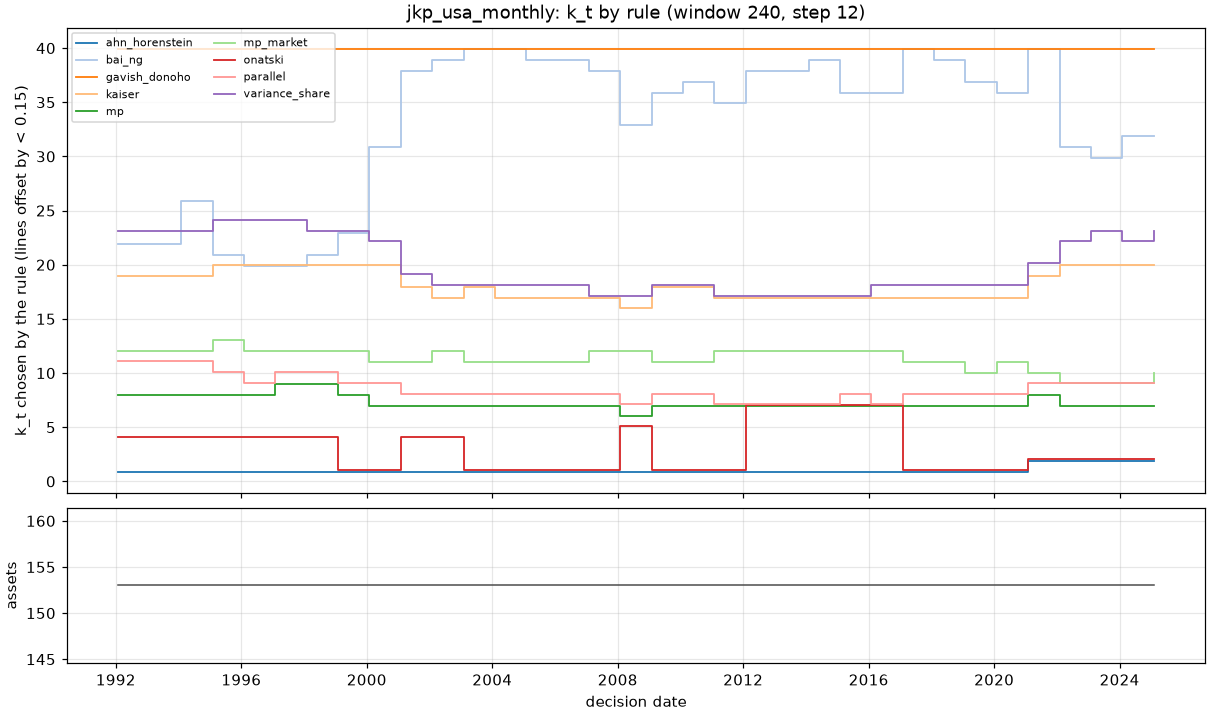

The data file committed next to this chart (first rows):
date, n_assets, ahn_horenstein, bai_ng, gavish_donoho, kaiser, mp, mp_market, onatski, parallel, variance_share
1992-01-31, 153, 1.0, 22.0, 40.0, 19.0, 8.0, 12.0, 4.0, 11.0, 23.0
1993-01-31, 153, 1.0, 22.0, 40.0, 19.0, 8.0, 12.0, 4.0, 11.0, 23.0
1994-01-31, 153, 1.0, 26.0, 40.0, 19.0, 8.0, 12.0, 4.0, 11.0, 23.0
1995-01-31, 153, 1.0, 21.0, 40.0, 20.0, 8.0, 13.0, 4.0, 10.0, 24.0
1996-01-31, 153, 1.0, 20.0, 40.0, 20.0, 8.0, 12.0, 4.0, 9.0, 24.0
1997-01-31, 153, 1.0, 20.0, 40.0, 20.0, 9.0, 12.0, 4.0, 10.0, 24.0
1998-01-31, 153, 1.0, 21.0, 40.0, 20.0, 9.0, 12.0, 4.0, 10.0, 23.0
1999-01-31, 153, 1.0, 23.0, 40.0, 20.0, 8.0, 12.0, 1.0, 9.0, 23.0
2000-01-31, 153, 1.0, 31.0, 40.0, 20.0, 7.0, 11.0, 1.0, 9.0, 22.0
2001-01-31, 153, 1.0, 38.0, 40.0, 18.0, 7.0, 11.0, 4.0, 8.0, 19.0
2002-01-31, 153, 1.0, 39.0, 40.0, 17.0, 7.0, 12.0, 4.0, 8.0, 18.0
2003-01-31, 153, 1.0, 40.0, 40.0, 18.0, 7.0, 11.0, 1.0, 8.0, 18.0
2004-01-31, 153, 1.0, 40.0, 40.0, 17.0, 7.0, 11.0, 1.0, 8.0, 18.0
2005-01-31, 153, 1.0, 39.0, 40.0, 17.0, 7.0, 11.0, 1.0, 8.0, 18.0
2006-01-31, 153, 1.0, 39.0, 40.0, 17.0, 7.0, 11.0, 1.0, 8.0, 18.0
2007-01-31, 153, 1.0, 38.0, 40.0, 17.0, 7.0, 12.0, 1.0, 8.0, 17.0
2008-01-31, 153, 1.0, 33.0, 40.0, 16.0, 6.0, 12.0, 5.0, 7.0, 17.0
2009-01-31, 153, 1.0, 36.0, 40.0, 18.0, 7.0, 11.0, 1.0, 8.0, 18.0
2010-01-31, 153, 1.0, 37.0, 40.0, 18.0, 7.0, 11.0, 1.0, 8.0, 18.0
2011-01-31, 153, 1.0, 35.0, 40.0, 17.0, 7.0, 12.0, 1.0, 7.0, 17.0
2012-01-31, 153, 1.0, 38.0, 40.0, 17.0, 7.0, 12.0, 7.0, 7.0, 17.0
2013-01-31, 153, 1.0, 38.0, 40.0, 17.0, 7.0, 12.0, 7.0, 7.0, 17.0
2014-01-31, 153, 1.0, 39.0, 40.0, 17.0, 7.0, 12.0, 7.0, 7.0, 17.0
2015-01-31, 153, 1.0, 36.0, 40.0, 17.0, 7.0, 12.0, 7.0, 8.0, 17.0
2016-01-31, 153, 1.0, 36.0, 40.0, 17.0, 7.0, 12.0, 7.0, 7.0, 18.0
2017-01-31, 153, 1.0, 40.0, 40.0, 17.0, 7.0, 11.0, 1.0, 8.0, 18.0
2018-01-31, 153, 1.0, 39.0, 40.0, 17.0, 7.0, 11.0, 1.0, 8.0, 18.0
2019-01-31, 153, 1.0, 37.0, 40.0, 17.0, 7.0, 10.0, 1.0, 8.0, 18.0
2020-01-31, 153, 1.0, 36.0, 40.0, 17.0, 7.0, 11.0, 1.0, 8.0, 18.0
2021-01-31, 153, 2.0, 40.0, 40.0, 19.0, 8.0, 10.0, 2.0, 9.0, 20.0
2022-01-31, 153, 2.0, 31.0, 40.0, 20.0, 7.0, 9.0, 2.0, 9.0, 22.0
2023-01-31, 153, 2.0, 30.0, 40.0, 20.0, 7.0, 9.0, 2.0, 9.0, 23.0
2024-01-31, 153, 2.0, 32.0, 40.0, 20.0, 7.0, 9.0, 2.0, 9.0, 22.0
2025-01-31, 153, 2.0, 32.0, 40.0, 20.0, 7.0, 10.0, 2.0, 9.0, 23.0
